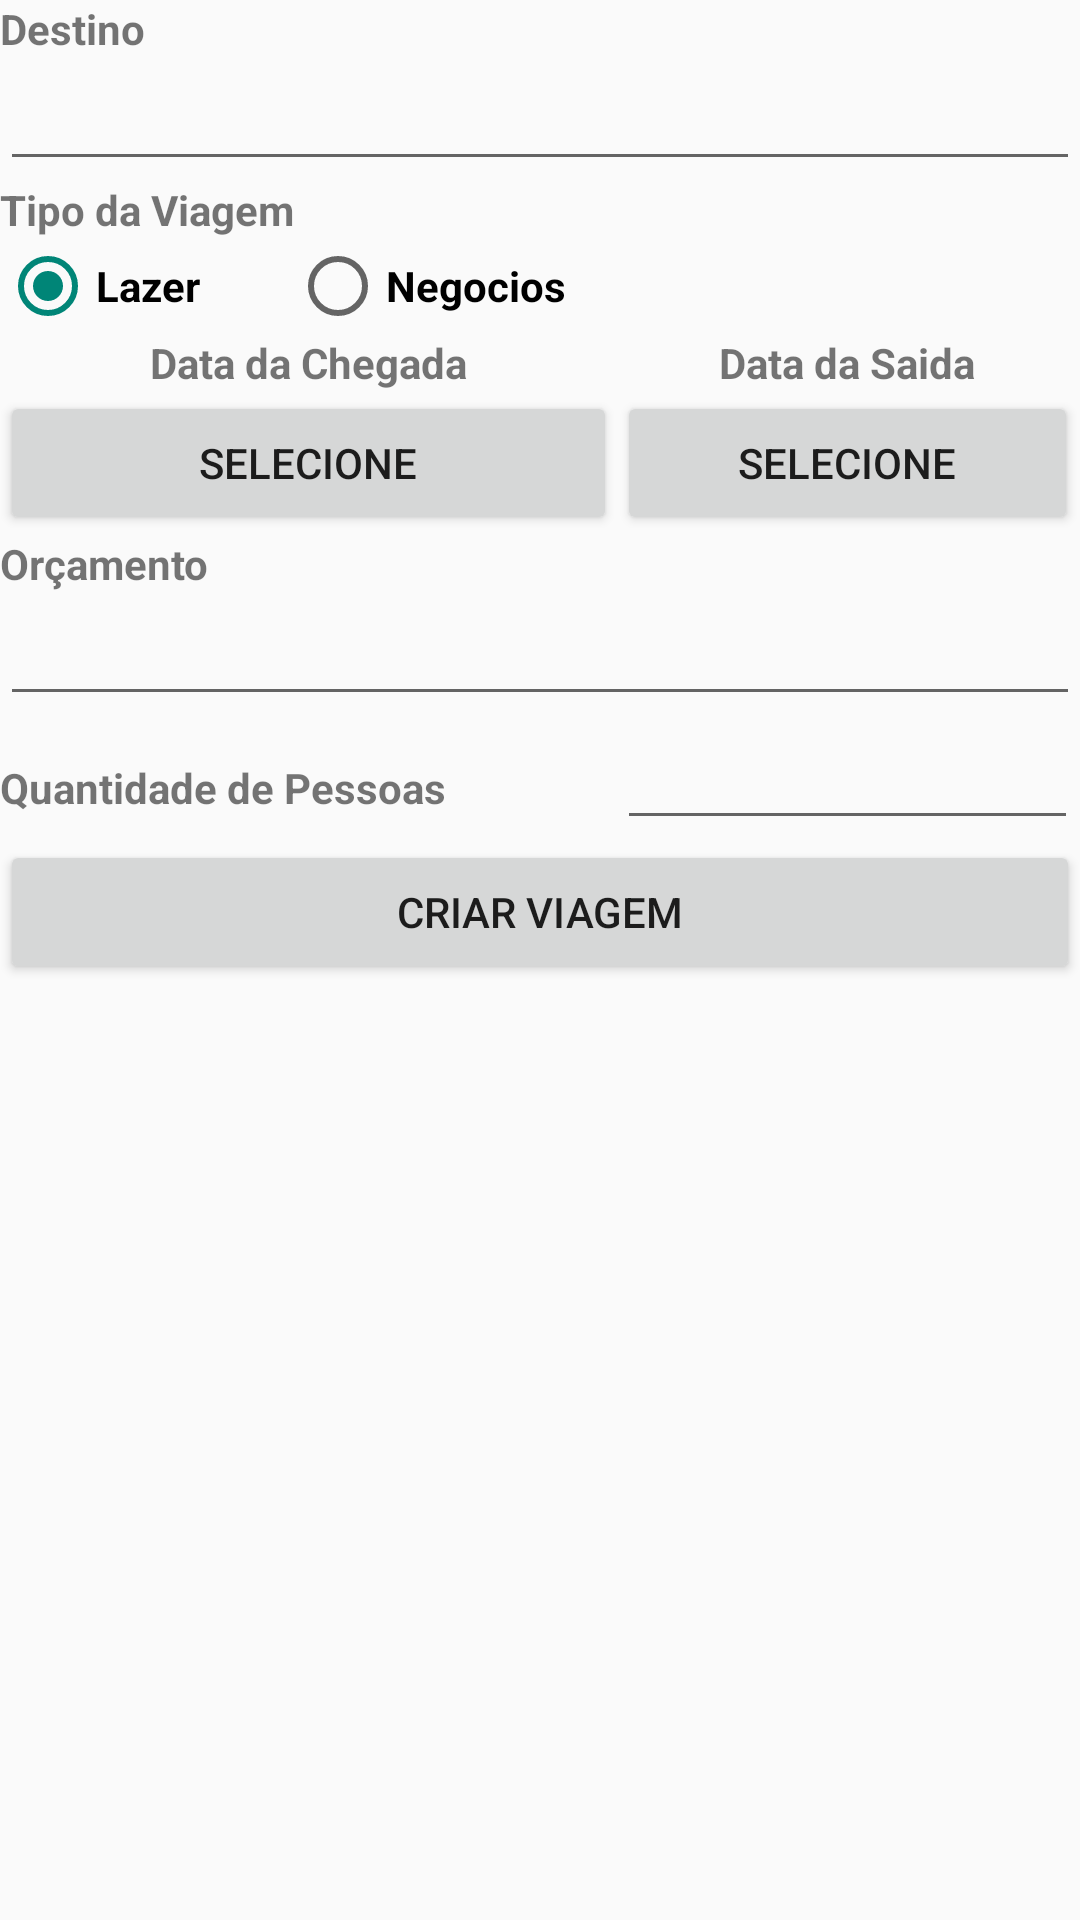

Produce the Android XML layout that renders to this screen, including the resource entries it uses.
<!-- AndroidManifest.xml: application theme Theme.BoaViagem -->
<!-- res/layout/viagem.xml -->
<?xml version="1.0" encoding="utf-8"?>
<ScrollView
    xmlns:android="http://schemas.android.com/apk/res/android"
    android:layout_width="match_parent"
    android:layout_height="match_parent"
    android:fitsSystemWindows="true">
<TableLayout
    android:layout_width="match_parent"
    android:layout_height="match_parent"
    android:stretchColumns="0,1,2">


    <LinearLayout

        android:orientation="vertical">



    </LinearLayout>

    <TextView android:text="@string/destino" android:textStyle="bold" />

    <EditText
        android:id="@+id/destino"
        android:inputType="text">
    </EditText>

    <TextView android:text="@string/tipo_da_viagem" android:textStyle="bold" />

    <RadioGroup
        android:id="@+id/tipoViagem"
        android:orientation="horizontal">

        <RadioButton
            android:id="@+id/lazer"
            android:checked="true"
            android:text="@string/lazer"
            android:textStyle="bold">
        </RadioButton>

        <RadioButton
            android:id="@+id/negocios"
            android:layout_marginLeft="30dp"
            android:text="@string/negocios"
            android:textStyle="bold">
        </RadioButton>
    </RadioGroup>

    <TableRow>

        <TextView
            android:layout_gravity="center"
            android:text="@string/data_da_chegada"
            android:textStyle="bold">
        </TextView>

        <TextView
            android:layout_gravity="center"
            android:text="@string/data_da_saida"
            android:textStyle="bold">
        </TextView>

    </TableRow>

    <TableRow>

    <Button
        android:id="@+id/dataChegada"
        android:onClick="selecionarData"
        android:text="@string/selecione">
    </Button>

    <Button
        android:id="@+id/dataSaida"
        android:onClick="selecionarData"
        android:text="@string/selecione">
    </Button>

    </TableRow>

    <TextView android:text="@string/orcamento" android:textStyle="bold" />

    <EditText
        android:id="@+id/orcamento"
        android:inputType="numberDecimal">
    </EditText>

    <TableRow>

        <TextView
            android:layout_width="wrap_content"
            android:text="@string/quantidade_de_pessoas"
            android:textStyle="bold">
        </TextView>

        <EditText
            android:id="@+id/quantidadePessoas"
            android:inputType="number">
        </EditText>

    </TableRow>

    <Button
        android:onClick="criarViagem"
        android:text="@string/criar_viagem">
    </Button>

</TableLayout>


</ScrollView>
<!-- resources referenced by this layout -->
<resources>
  <string name="criar_viagem">Criar Viagem</string>
  <string name="data_da_chegada">Data da Chegada</string>
  <string name="data_da_saida">Data da Saida</string>
  <string name="destino">Destino</string>
  <string name="lazer">Lazer</string>
  <string name="negocios">Negocios</string>
  <string name="orcamento">Orçamento</string>
  <string name="quantidade_de_pessoas">Quantidade de Pessoas</string>
  <string name="selecione">Selecione</string>
  <string name="tipo_da_viagem">Tipo da Viagem</string>
  <style name="Theme.BoaViagem" parent="android:Theme.Material.Light.DarkActionBar" />
</resources>
